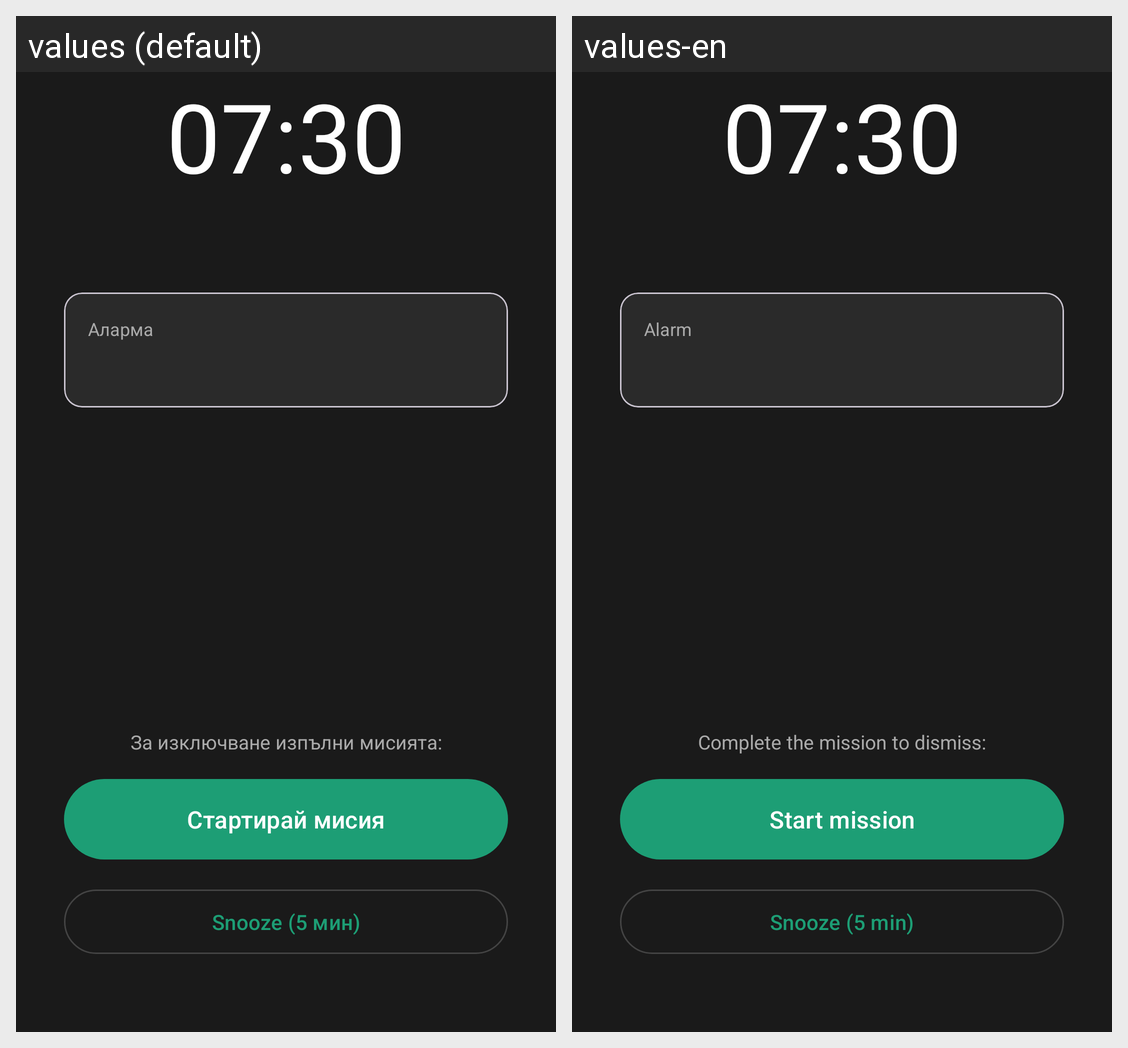

Locale-by-locale string values for the Android screen shown in this grid:
Android screen res/layout/activity_alarm_ring.xml rendered under 2 locales, left to right: values (default), values-en. Device: Nexus 5 (rendered at 1080×1920; each locale shown at half size, 540×960, under a caption strip naming it); theme Theme.Alarmko.
Strings drawn on this screen, with the default value and each locale's value (text and hints the layout hard-codes, and strings that could not be matched under every locale, appear in the picture but are not listed):

alarm_label
  values: Аларма
  values-en: Alarm

mission_hint
  values: За изключване изпълни мисията:
  values-en: Complete the mission to dismiss:

start_mission
  values: Стартирай мисия
  values-en: Start mission

snooze
  values: Snooze (5 мин)
  values-en: Snooze (5 min)
